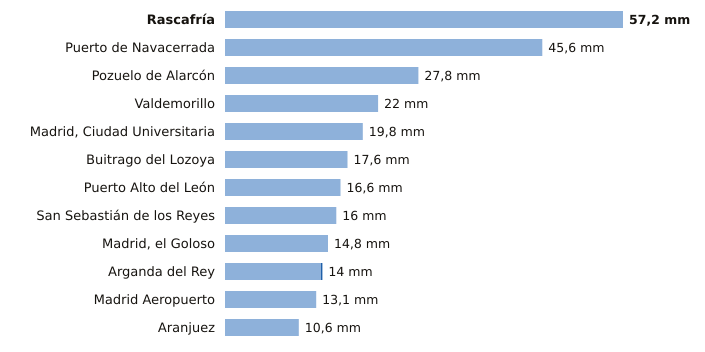

The table this chart was drawn from, first rows:
estacion, provincia, indicativo, mm_6_dias_anteriores, mm_hoy, mm_7_dias, horas_de_hoy
Rascafría, Madrid, 3104Y, 57.2, 0.0, 57.2, 1
Puerto de Navacerrada, Madrid, 2462, 45.6, 0.0, 45.6, 3
Pozuelo de Alarcón, Madrid, 3194Y, 27.8, 0.0, 27.8, 1
Valdemorillo, Madrid, 3343Y, 22.0, 0.0, 22.0, 3
Madrid, Ciudad Universitaria, Madrid, 3194U, 19.8, 0.0, 19.8, 3
Buitrago del Lozoya, Madrid, 3110C, 17.6, 0.0, 17.6, 3
Puerto Alto del León, Madrid, 3266A, 16.6, 0.0, 16.6, 3
San Sebastián de los Reyes, Madrid, 3125Y, 16.0, 0.0, 16.0, 3
Madrid, el Goloso, Madrid, 3126Y, 14.8, 0.0, 14.8, 2
Arganda del Rey, Madrid, 3182Y, 13.8, 0.2, 14.0, 3
Madrid Aeropuerto, Madrid, 3129, 13.1, 0.0, 13.1, 3
Aranjuez, Madrid, 3100B, 10.6, 0.0, 10.6, 3
